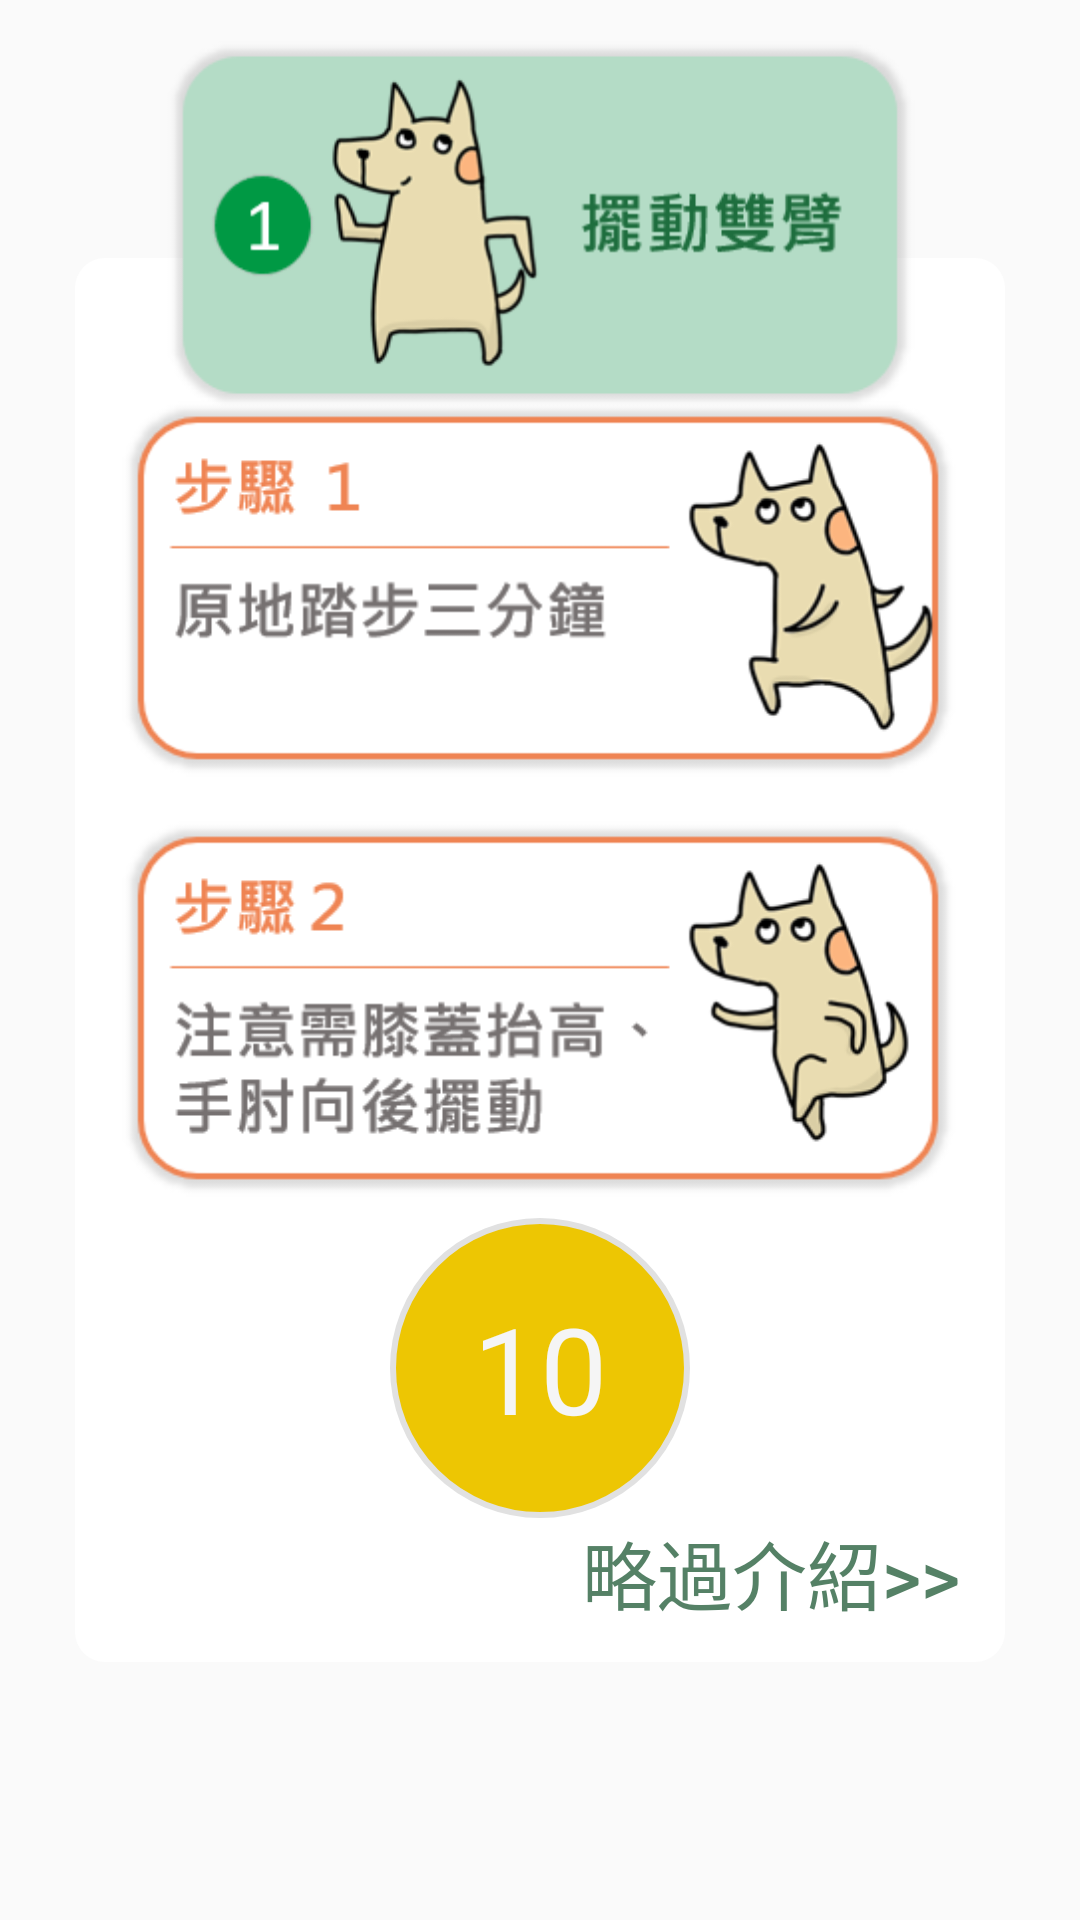

Produce the Android XML layout that renders to this screen, including the resource entries it uses.
<!-- AndroidManifest.xml: application theme Theme.Fitit -->
<!-- res/layout/endurance_popup2.xml -->
<?xml version="1.0" encoding="utf-8"?>
<androidx.constraintlayout.widget.ConstraintLayout xmlns:android="http://schemas.android.com/apk/res/android"
    android:layout_width="match_parent"
    android:layout_height="match_parent"
    xmlns:app="http://schemas.android.com/apk/res-auto">
    <androidx.constraintlayout.widget.Guideline
        android:id="@+id/vertical_10"
        android:layout_width="match_parent"
        android:layout_height="match_parent"
        android:orientation="vertical"
        app:layout_constraintGuide_percent="0.07"/>
    <androidx.constraintlayout.widget.Guideline
        android:id="@+id/vertical_90"
        android:orientation="vertical"
        android:layout_width="match_parent"
        android:layout_height="match_parent"
        app:layout_constraintGuide_percent="0.93"
        />
    <androidx.constraintlayout.widget.Guideline
        android:layout_width="match_parent"
        android:layout_height="match_parent"
        android:orientation="horizontal"
        app:layout_constraintGuide_percent="0.9"
        android:id="@+id/horizontal_90"/>
    <androidx.constraintlayout.widget.Guideline
        android:id="@+id/horizontal_15"
        android:layout_width="match_parent"
        android:layout_height="match_parent"
        android:orientation="horizontal"
        app:layout_constraintGuide_percent="0.15"/>
    <androidx.constraintlayout.widget.Guideline
        android:id="@+id/horizontal_25"
        android:layout_width="match_parent"
        android:layout_height="match_parent"
        android:orientation="horizontal"
        app:layout_constraintGuide_percent="0.25"/>
    <LinearLayout
        android:layout_width="wrap_content"
        android:layout_height="match_parent"
        android:gravity="center"
        app:layout_constraintTop_toTopOf="@id/horizontal_15"
        app:layout_constraintBottom_toBottomOf="@id/horizontal_90"
        app:layout_constraintLeft_toLeftOf="@id/vertical_10"
        app:layout_constraintRight_toRightOf="@id/vertical_90"
        >
        <LinearLayout
            android:layout_width="wrap_content"
            android:layout_height="wrap_content"
            android:gravity="center"
            android:orientation="vertical"
            android:paddingRight="15dp"
            android:paddingLeft="15dp"
            android:background="@drawable/white_form"
            >
            <ImageView
                android:layout_marginTop="40dp"
                android:src="@drawable/introduction_endurance1_1"
                android:layout_width="280dp"
                android:layout_height="140dp"/>
            <ImageView
                android:src="@drawable/introduction_endurance1_2"
                android:layout_width="280dp"
                android:layout_height="140dp"/>
            <TextView
                android:id="@+id/counter"
                android:layout_width="100dp"
                android:layout_height="100dp"
                android:text="10"
                android:textSize="40dp"
                android:textColor="@color/whitesmoke"
                android:gravity="center"
                android:background="@drawable/counter0"/>
            <LinearLayout
                android:layout_width="match_parent"
                android:layout_height="wrap_content"
                android:gravity="right"
                android:orientation="horizontal">
                <Button
                    android:id="@+id/intro_next_btn"
                    android:layout_width="wrap_content"
                    android:layout_height="wrap_content"
                    android:text="略過介紹>>"
                    android:textSize="25dp"
                    android:textColor="@color/green_txt"
                    android:gravity="right"
                    android:background="#00000000"/>
            </LinearLayout>
        </LinearLayout>
    </LinearLayout>

    <ImageView
        android:src="@drawable/pop_upper1"
        android:layout_width="250dp"
        android:layout_height="150dp"
        android:layout_marginBottom="10dp"
        app:layout_constraintLeft_toLeftOf="@id/vertical_10"
        app:layout_constraintRight_toRightOf="@id/vertical_90"
        app:layout_constraintBottom_toBottomOf="@id/horizontal_25"
        />
</androidx.constraintlayout.widget.ConstraintLayout>
<!-- resources referenced by this layout -->
<resources>
  <color name="green_txt">#558166</color>
  <color name="whitesmoke">#F5F5F5</color>
  <!-- drawable counter0 (drawable) -->
  <?xml version="1.0" encoding="utf-8"?>
  <selector xmlns:android="http://schemas.android.com/apk/res/android">
      <item>
          <shape>
              <size android:width="80dp" android:height="80dp" />
              <solid android:color="@color/yellow" />
              <stroke android:width="2dp" android:color="#e1e1e1" />
              <corners android:radius="50dp" />
          </shape>
  
      </item>
  </selector>
  <!-- drawable introduction_endurance1_1: png bitmap (drawable, 22250 bytes) -->
  <!-- drawable introduction_endurance1_2: png bitmap (drawable, 25057 bytes) -->
  <!-- drawable pop_upper1: png bitmap (drawable, 19705 bytes) -->
  <!-- drawable white_form (drawable) -->
  <?xml version="1.0" encoding="utf-8"?>
  <selector xmlns:android="http://schemas.android.com/apk/res/android">
      <item>
          <shape>
              <solid android:color="@color/white" />
              <corners android:radius="10dp" />
          </shape>
      </item>
  </selector>
  <style name="Theme.Fitit" parent="Theme.MaterialComponents.DayNight.NoActionBar.Bridge">
          
          <item name="colorPrimary">@color/tan</item>
          <item name="colorPrimaryVariant">@color/tan</item>
          <item name="colorOnPrimary">@color/white</item>
          
          <item name="colorSecondary">@color/tan</item>
          <item name="colorSecondaryVariant">@color/tan</item>
          <item name="colorOnSecondary">@color/peru</item>
          
          <item name="android:statusBarColor" tools:targetApi="l">?attr/colorPrimaryVariant</item>
          
      </style>
  <color name="yellow">#EDC603</color>
  <color name="white">#FFFFFFFF</color>
  <color name="tan">#D2B48C</color>
  <color name="peru">#CD853F</color>
</resources>
